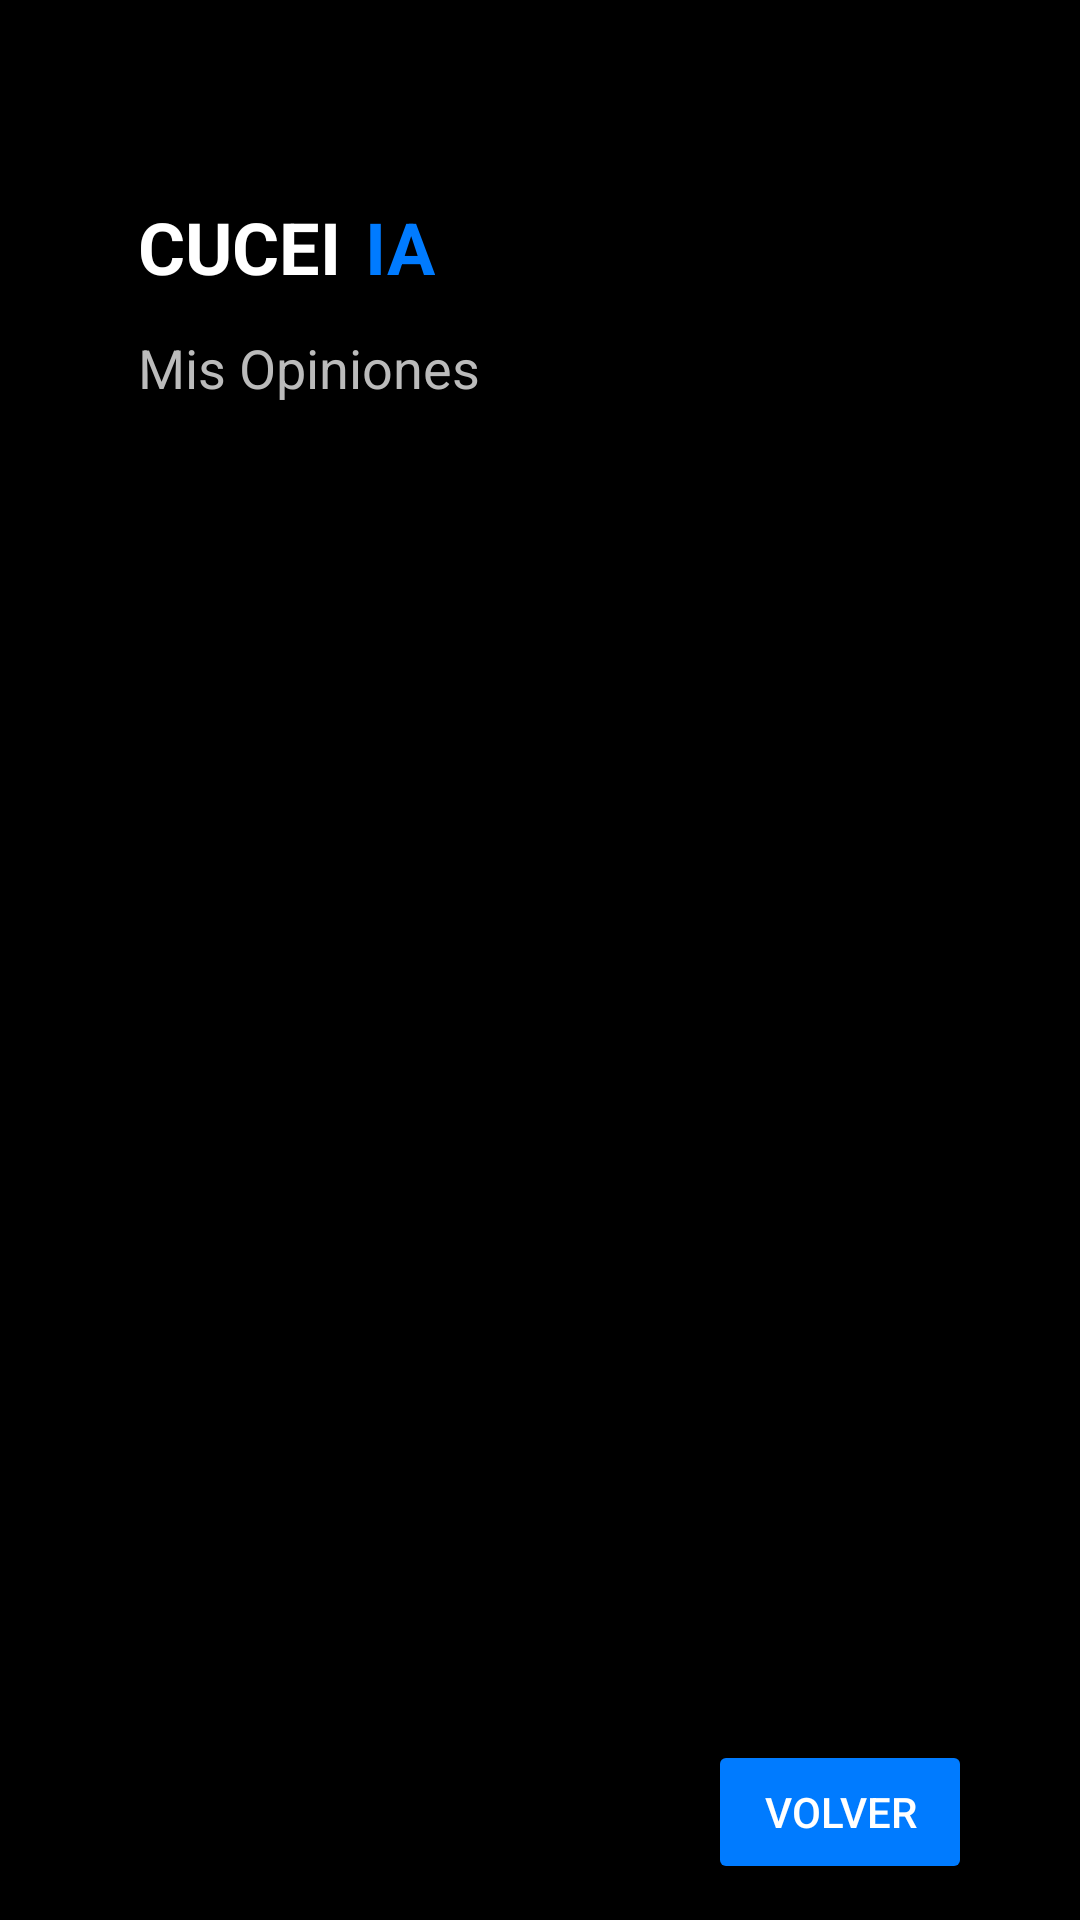

The Android layout XML behind this screen, and the referenced resources:
<!-- AndroidManifest.xml: application theme Base.Theme.App -->
<!-- res/layout/activity_mis_opiniones.xml -->
<?xml version="1.0" encoding="utf-8"?>
<androidx.constraintlayout.widget.ConstraintLayout xmlns:android="http://schemas.android.com/apk/res/android"
    xmlns:app="http://schemas.android.com/apk/res-auto"
    xmlns:tools="http://schemas.android.com/tools"
    android:id="@+id/main"
    android:layout_width="match_parent"
    android:layout_height="match_parent"
    android:background="@color/black"
    android:padding="16dp">

    
    <TextView
        android:id="@+id/txtTitulo"
        android:layout_width="wrap_content"
        android:layout_height="wrap_content"
        android:layout_marginStart="30dp"
        android:layout_marginTop="50dp"
        android:text="CUCEI"
        android:textColor="#FFFFFF"
        android:textSize="24sp"
        android:textStyle="bold"
        app:layout_constraintStart_toStartOf="parent"
        app:layout_constraintTop_toTopOf="parent" />

    
    <TextView
        android:id="@+id/txtTituloIA"
        android:layout_width="wrap_content"
        android:layout_height="wrap_content"
        android:layout_marginStart="8dp"
        android:text="IA"
        android:textColor="#007BFF"
        android:textSize="24sp"
        android:textStyle="bold"
        app:layout_constraintStart_toEndOf="@id/txtTitulo"
        app:layout_constraintTop_toTopOf="@id/txtTitulo" />

    
    <TextView
        android:id="@+id/txtAcerca"
        android:layout_width="wrap_content"
        android:layout_height="wrap_content"
        android:layout_marginTop="12dp"
        android:text="Mis Opiniones"
        android:textColor="#BBBBBB"
        android:textSize="18sp"
        app:layout_constraintStart_toStartOf="@id/txtTitulo"
        app:layout_constraintTop_toBottomOf="@id/txtTitulo" />

    
    <LinearLayout
        android:id="@+id/layoutSocial"
        android:layout_width="wrap_content"
        android:layout_height="wrap_content"
        android:layout_marginTop="16dp"
        android:orientation="horizontal"
        app:layout_constraintEnd_toEndOf="parent"
        app:layout_constraintStart_toStartOf="parent"
        app:layout_constraintTop_toBottomOf="@id/txtAcerca">
        
    </LinearLayout>

    
    <TextView
        android:id="@+id/tvempty"
        android:layout_width="0dp"
        android:layout_height="wrap_content"
        android:layout_marginTop="16dp"
        android:layout_marginBottom="16dp"
        android:gravity="center"
        android:text="No hay reseñas disponibles"
        android:textColor="#FFFFFF"
        android:textSize="20sp"
        android:textStyle="bold"
        android:visibility="gone"
        app:layout_constraintTop_toBottomOf="@id/layoutSocial"
        app:layout_constraintStart_toStartOf="parent"
        app:layout_constraintEnd_toEndOf="parent"
        app:layout_constraintBottom_toTopOf="@id/CajaDeOpiniones"/>

    
    <androidx.recyclerview.widget.RecyclerView
        android:id="@+id/CajaDeOpiniones"
        android:layout_width="0dp"
        android:layout_height="0dp"
        android:layout_marginTop="16dp"
        android:layout_marginBottom="60dp"
        app:layout_constraintBottom_toBottomOf="parent"
        app:layout_constraintEnd_toEndOf="parent"
        app:layout_constraintStart_toStartOf="parent"
        app:layout_constraintTop_toBottomOf="@id/tvempty"/>

    
    <Button
        android:id="@+id/btnVolverOpiniones"
        android:layout_width="wrap_content"
        android:layout_height="wrap_content"
        android:layout_marginTop="16dp"
        android:layout_marginEnd="20dp"
        android:backgroundTint="#007BFF"
        android:text="Volver"
        android:textColor="#FFFFFF"
        app:layout_constraintEnd_toEndOf="parent"
        app:layout_constraintTop_toBottomOf="@id/CajaDeOpiniones" />

    <androidx.constraintlayout.widget.ConstraintLayout
        android:id="@+id/CuadroEditar"
        android:layout_width="0dp"
        android:layout_height="wrap_content"
        android:layout_marginStart="30dp"
        android:layout_marginEnd="30dp"
        android:layout_marginBottom="20dp"
        android:padding="16dp"
        android:visibility="gone"
        android:background="@drawable/cuadromiopinines"
        app:layout_constraintTop_toTopOf="parent"
        app:layout_constraintBottom_toBottomOf="parent"
        app:layout_constraintStart_toStartOf="parent"
        app:layout_constraintEnd_toEndOf="parent">

        <EditText
            android:id="@+id/editComentario"
            android:layout_width="wrap_content"
            android:layout_height="wrap_content"
            android:background="@null"
            android:gravity="start|top"
            android:hint="Escribe o edita aquí"
            android:inputType="textMultiLine"
            android:lineSpacingExtra="2dp"
            android:maxLines="10"
            android:minLines="1"
            android:padding="0dp"
            android:text="Texto precargado"
            android:textColor="#000000"
            app:layout_constraintStart_toStartOf="parent"
            app:layout_constraintTop_toTopOf="parent" />

        <Button
            android:id="@+id/btnCancelar"
            android:layout_width="wrap_content"
            android:layout_height="wrap_content"
            android:layout_marginTop="5dp"
            android:layout_marginEnd="20dp"
            android:backgroundTint="#007BFF"
            android:text="Cancelar"
            android:textColor="#FFFFFF"
            app:layout_constraintEnd_toStartOf="@+id/btnGuardar"
            app:layout_constraintTop_toBottomOf="@+id/editComentario" />

        <Button
            android:id="@+id/btnGuardar"
            android:layout_width="wrap_content"
            android:layout_height="wrap_content"
            android:layout_marginTop="5dp"
            android:backgroundTint="#007BFF"
            android:text="Guardar"
            android:textColor="#FFFFFF"
            app:layout_constraintEnd_toEndOf="parent"
            app:layout_constraintTop_toBottomOf="@+id/editComentario" />

    </androidx.constraintlayout.widget.ConstraintLayout>

</androidx.constraintlayout.widget.ConstraintLayout>
<!-- resources referenced by this layout -->
<resources>
  <color name="black">#FF000000</color>
  <style name="Base.Theme.App" parent="Theme.Material3.DayNight.NoActionBar">
          <item name="android:windowNoTitle">true</item>
          <item name="android:windowFullscreen">true</item>
      </style>
</resources>
